Labelled photos from "dataset", an image-classification folder in UtrechtUniversity/insects. The possible labels are: ant, bee, bee apis, bee bombus, beetle, beetle coccinellidae, beetle oedemeridae, bug, bug graphosoma, fly, fly empididae, fly sarcophagidae, fly small, hfly episyr, hfly eristal, hfly eupeo, hfly myathr, hfly sphaero, hoverfly syrphus, lepi, background non-insect, bird non-insect, dirt non-insect, shadow non-insect, scorpionfly, wasp.

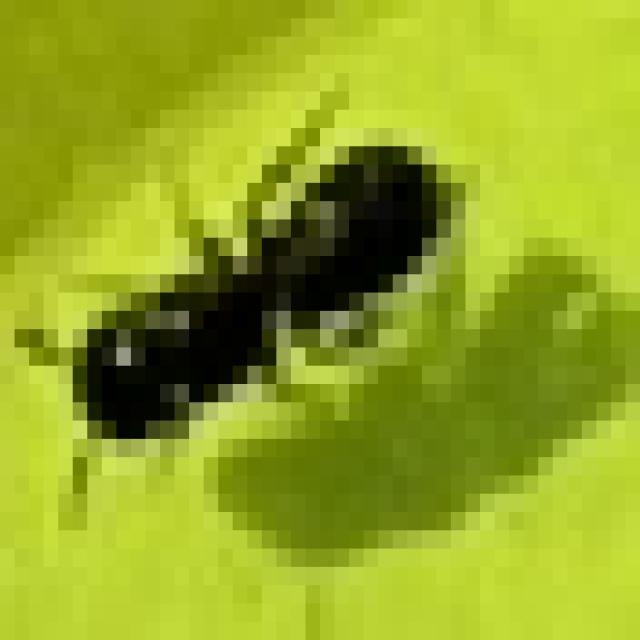
Label: bee

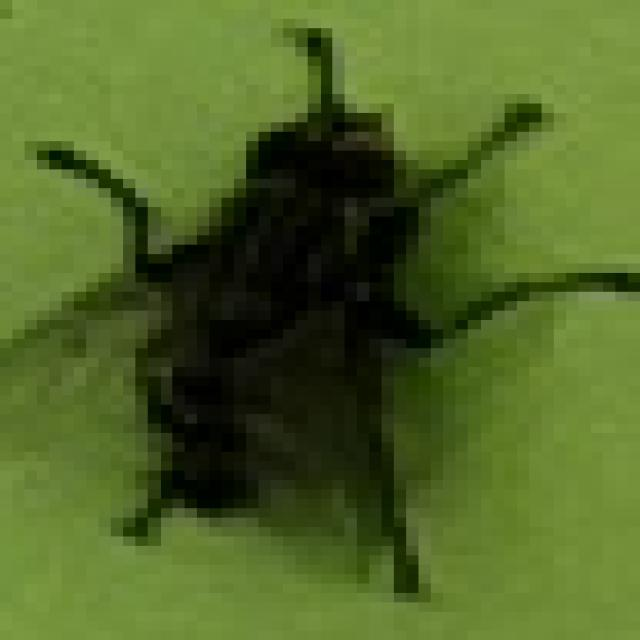
Label: fly

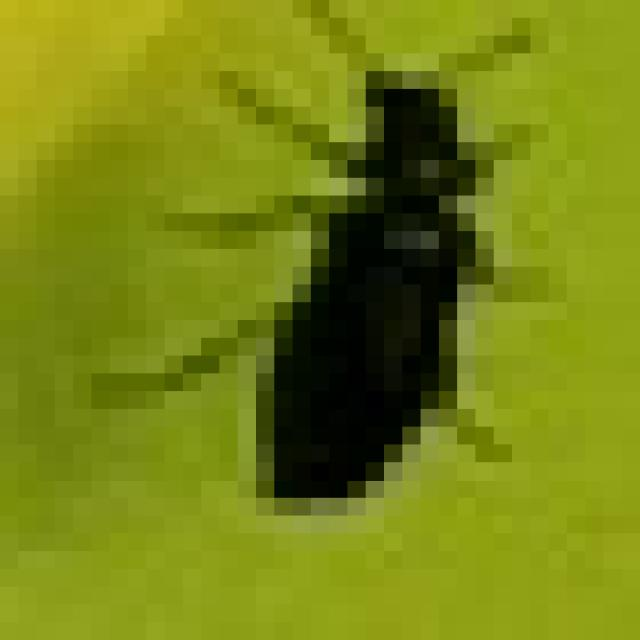
Label: beetle

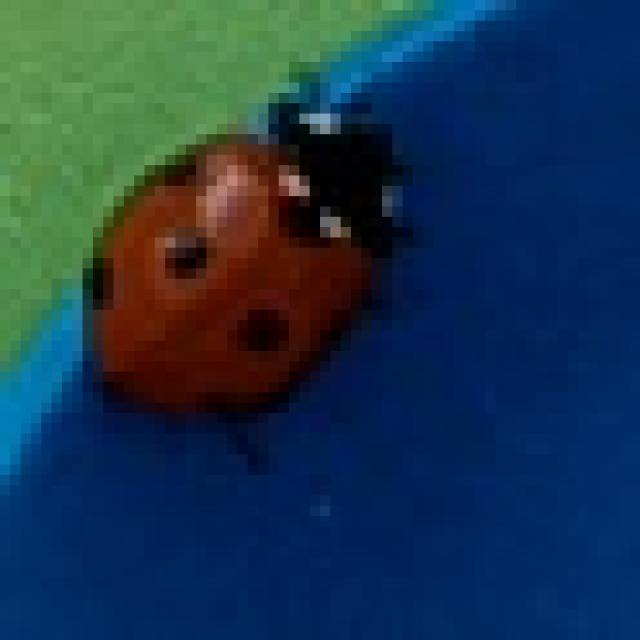
Label: beetle coccinellidae

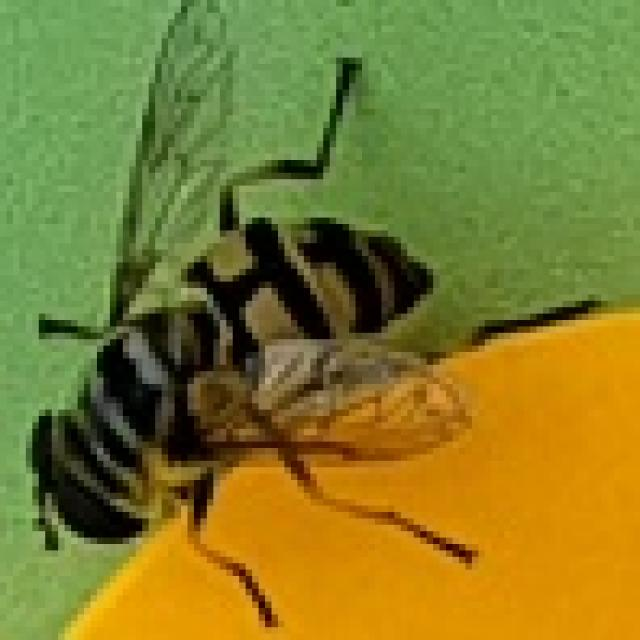
Label: hfly myathr

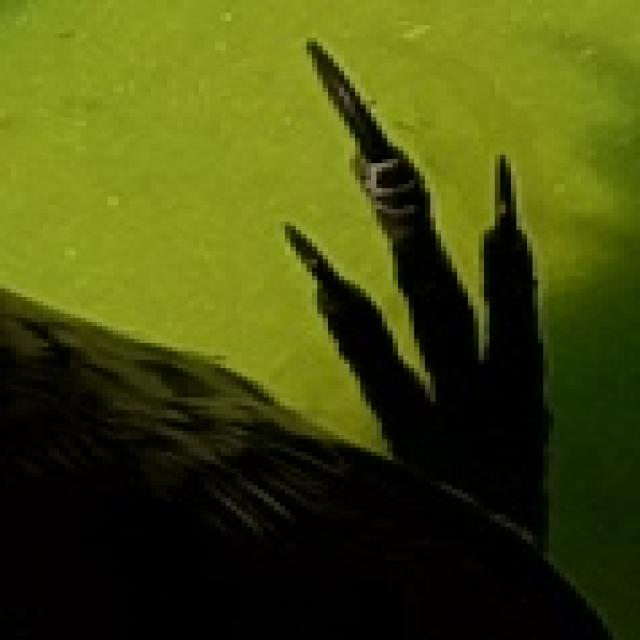
Label: bird non-insect
